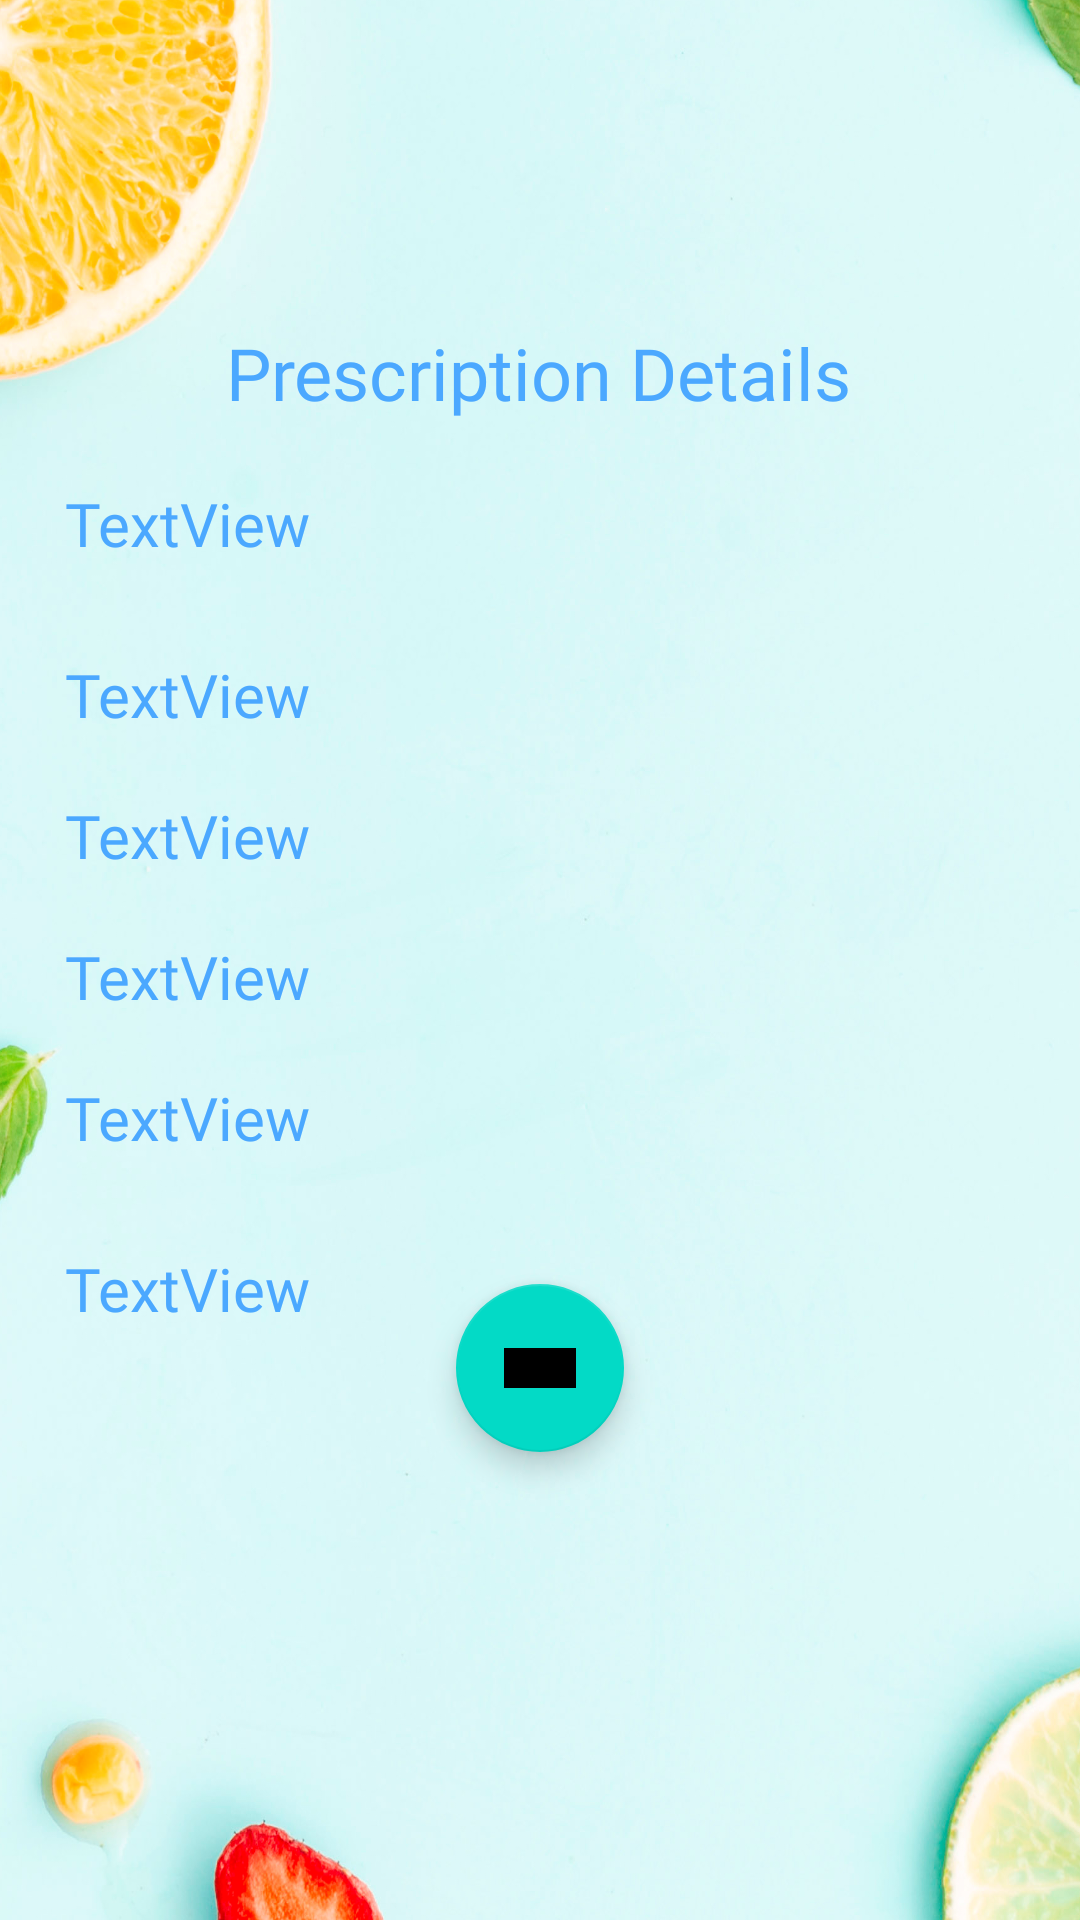

Produce the Android XML layout that renders to this screen, including the resource entries it uses.
<!-- AndroidManifest.xml: application theme AppTheme -->
<!-- res/layout/activity_prescription_patient.xml -->
<?xml version="1.0" encoding="utf-8"?>
<androidx.constraintlayout.widget.ConstraintLayout
        xmlns:android="http://schemas.android.com/apk/res/android"
        xmlns:tools="http://schemas.android.com/tools"
        xmlns:app="http://schemas.android.com/apk/res-auto"
        android:layout_width="match_parent"
        android:layout_height="match_parent"
        tools:context=".PrescriptionPatient" android:id="@+id/layout" android:background="@drawable/back">

    <ScrollView
            android:layout_width="318dp"
            android:layout_height="498dp" app:layout_constraintEnd_toEndOf="parent"
            app:layout_constraintStart_toStartOf="parent"
            app:layout_constraintHorizontal_bias="0.482"
            android:layout_marginStart="32dp" android:layout_marginEnd="32dp"
            app:layout_constraintBottom_toBottomOf="parent" app:layout_constraintTop_toBottomOf="@+id/textView25"
            android:id="@+id/scrollView2" app:layout_constraintVertical_bias="0.384">
        <LinearLayout android:layout_width="match_parent" android:layout_height="wrap_content"
                      android:orientation="vertical">

            <TextView
                    android:id="@+id/textView29"
                    android:layout_width="match_parent"
                    android:layout_height="wrap_content"
                    android:layout_marginTop="20dp"
                    android:fontFamily="@font/amaranth_italic"
                    android:text="TextView"
                    android:textSize="20sp"/>
            <TextView
                    android:id="@+id/textView26"
                    android:layout_width="match_parent"
                    android:layout_height="wrap_content"
                    android:layout_marginTop="30dp"
                    android:fontFamily="@font/amaranth_italic"
                    android:text="TextView"
                    android:textSize="20sp"/>

            <TextView
                    android:id="@+id/textView27"
                    android:layout_width="match_parent"
                    android:layout_height="wrap_content"
                    android:layout_marginTop="20dp"
                    android:fontFamily="@font/amaranth_italic"
                    android:text="TextView"
                    android:textSize="20sp"/>

            <TextView
                    android:id="@+id/textView28"
                    android:layout_width="match_parent"
                    android:layout_height="wrap_content"
                    android:layout_marginTop="20dp"
                    android:fontFamily="@font/amaranth_italic"
                    android:text="TextView"
                    android:textSize="20sp"/>
            <TextView
                    android:id="@+id/textView32"
                    android:layout_width="match_parent"
                    android:layout_height="wrap_content"
                    android:layout_marginTop="20dp"
                    android:fontFamily="@font/amaranth_italic"
                    android:text="TextView"
                    android:textSize="20sp"/>
            <TextView
                    android:id="@+id/dateee"
                    android:layout_width="match_parent"
                    android:layout_height="wrap_content"
                    android:layout_marginTop="30dp"
                    android:fontFamily="@font/amaranth_italic"
                    android:text="TextView"
                    android:textSize="20sp"/>
        </LinearLayout>
    </ScrollView>
    <TextView
            android:id="@+id/textView25"
            android:layout_width="wrap_content"
            android:layout_height="wrap_content"
            android:layout_marginTop="108dp"
            android:fontFamily="@font/amaranth_bold"
            android:text="Prescription Details"
            android:textSize="24sp"
            app:layout_constraintEnd_toEndOf="parent"
            app:layout_constraintStart_toStartOf="parent"
            app:layout_constraintTop_toTopOf="parent" app:layout_constraintHorizontal_bias="0.497"/>
    <com.google.android.material.floatingactionbutton.FloatingActionButton
            android:layout_width="wrap_content"
            android:layout_height="wrap_content"
            android:clickable="true" app:srcCompat="@drawable/bell" android:id="@+id/floatingActionButton"
            app:layout_constraintEnd_toEndOf="parent"
            app:layout_constraintBottom_toBottomOf="parent"
            app:layout_constraintTop_toTopOf="@+id/scrollView2" app:layout_constraintStart_toStartOf="parent"
            android:layout_marginTop="131dp"/>
</androidx.constraintlayout.widget.ConstraintLayout>
<!-- resources referenced by this layout -->
<resources>
  <!-- drawable back: png bitmap (drawable-v24, 1035314 bytes) -->
  <!-- drawable bell: png bitmap (drawable, 14653 bytes) -->
  <style name="AppTheme" parent="Theme.MaterialComponents.DayNight.NoActionBar">
          <item name="materialTimePickerTheme">@style/AppTheme.MaterialTimePickerTheme</item>
          <item name="android:textColor">@color/colorPrimary</item>
          <item name="android:textColorPrimary">@color/Headings</item>
          <item name="android:textColorSecondary">@color/colorPrimaryDark</item>
      </style>
  <style name="AppTheme.MaterialTimePickerTheme" parent="ThemeOverlay.MaterialComponents.TimePicker">
  
      </style>
  <color name="colorPrimary">#4BA8FF</color>
  <color name="Headings">#4BA8FF</color>
  <color name="colorPrimaryDark">#4BA8FF</color>
</resources>
